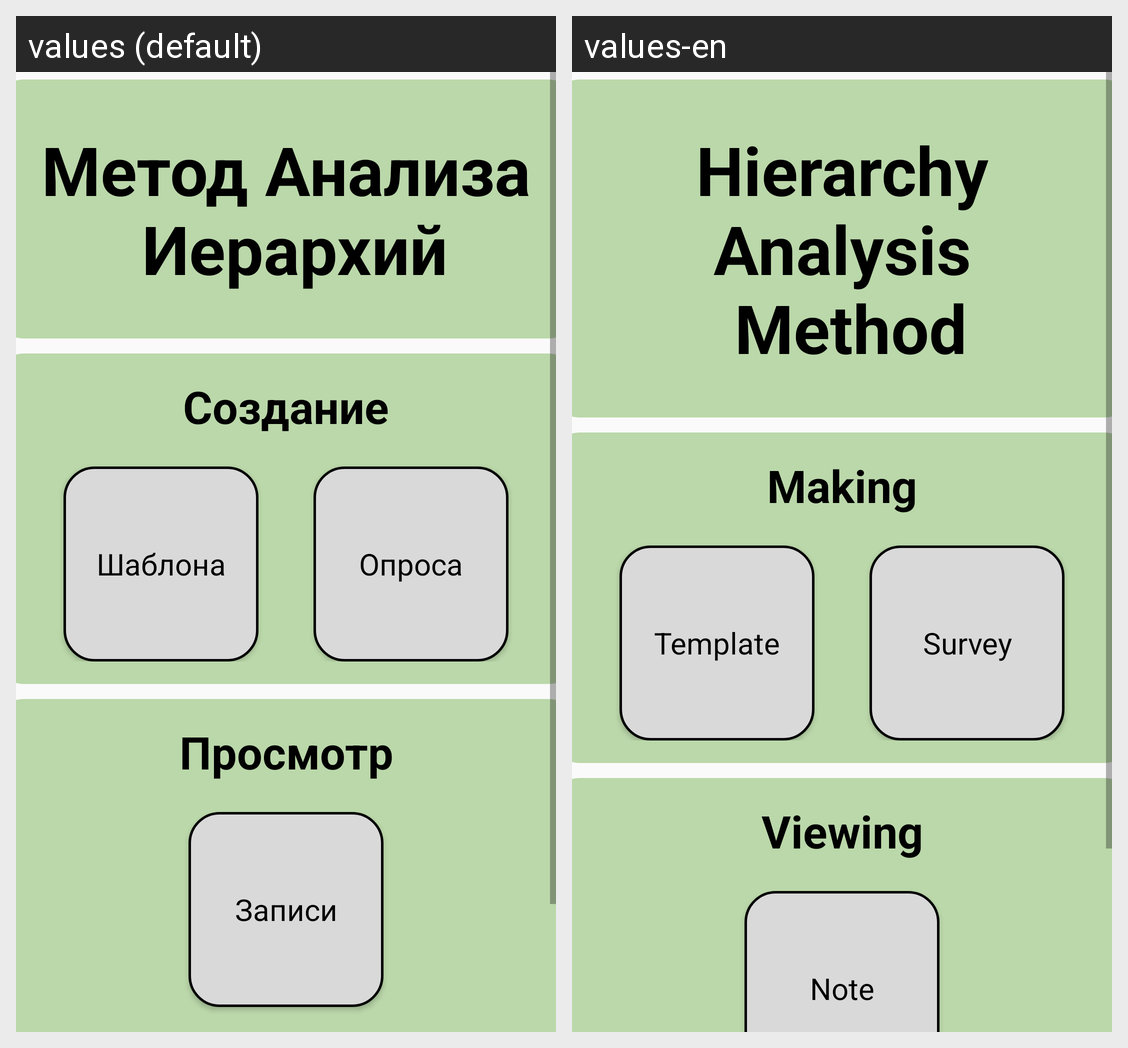

Translations of the strings shown on this Android screen, per locale in the grid:
Android screen res/layout/activity_start.xml rendered under 2 locales, left to right: values (default), values-en. Device: Nexus 5 (rendered at 1080×1920; each locale shown at half size, 540×960, under a caption strip naming it); theme Theme.AppCompat.Light.NoActionBar.
Strings drawn on this screen, with the default value and each locale's value (text and hints the layout hard-codes, and strings that could not be matched under every locale, appear in the picture but are not listed):

start_title_text
  values: Метод Анализа
       Иерархий
  values-en: Hierarchy Analysis
       Method

create_area_title_text
  values: Создание
  values-en: Making

create_template_button_text
  values: Шаблона
  values-en: Template

fill_mai_button_text
  values: Опроса
  values-en: Survey

view_area_title_text
  values: Просмотр
  values-en: Viewing

find_out_mai_button_text
  values: Записи
  values-en: Note
